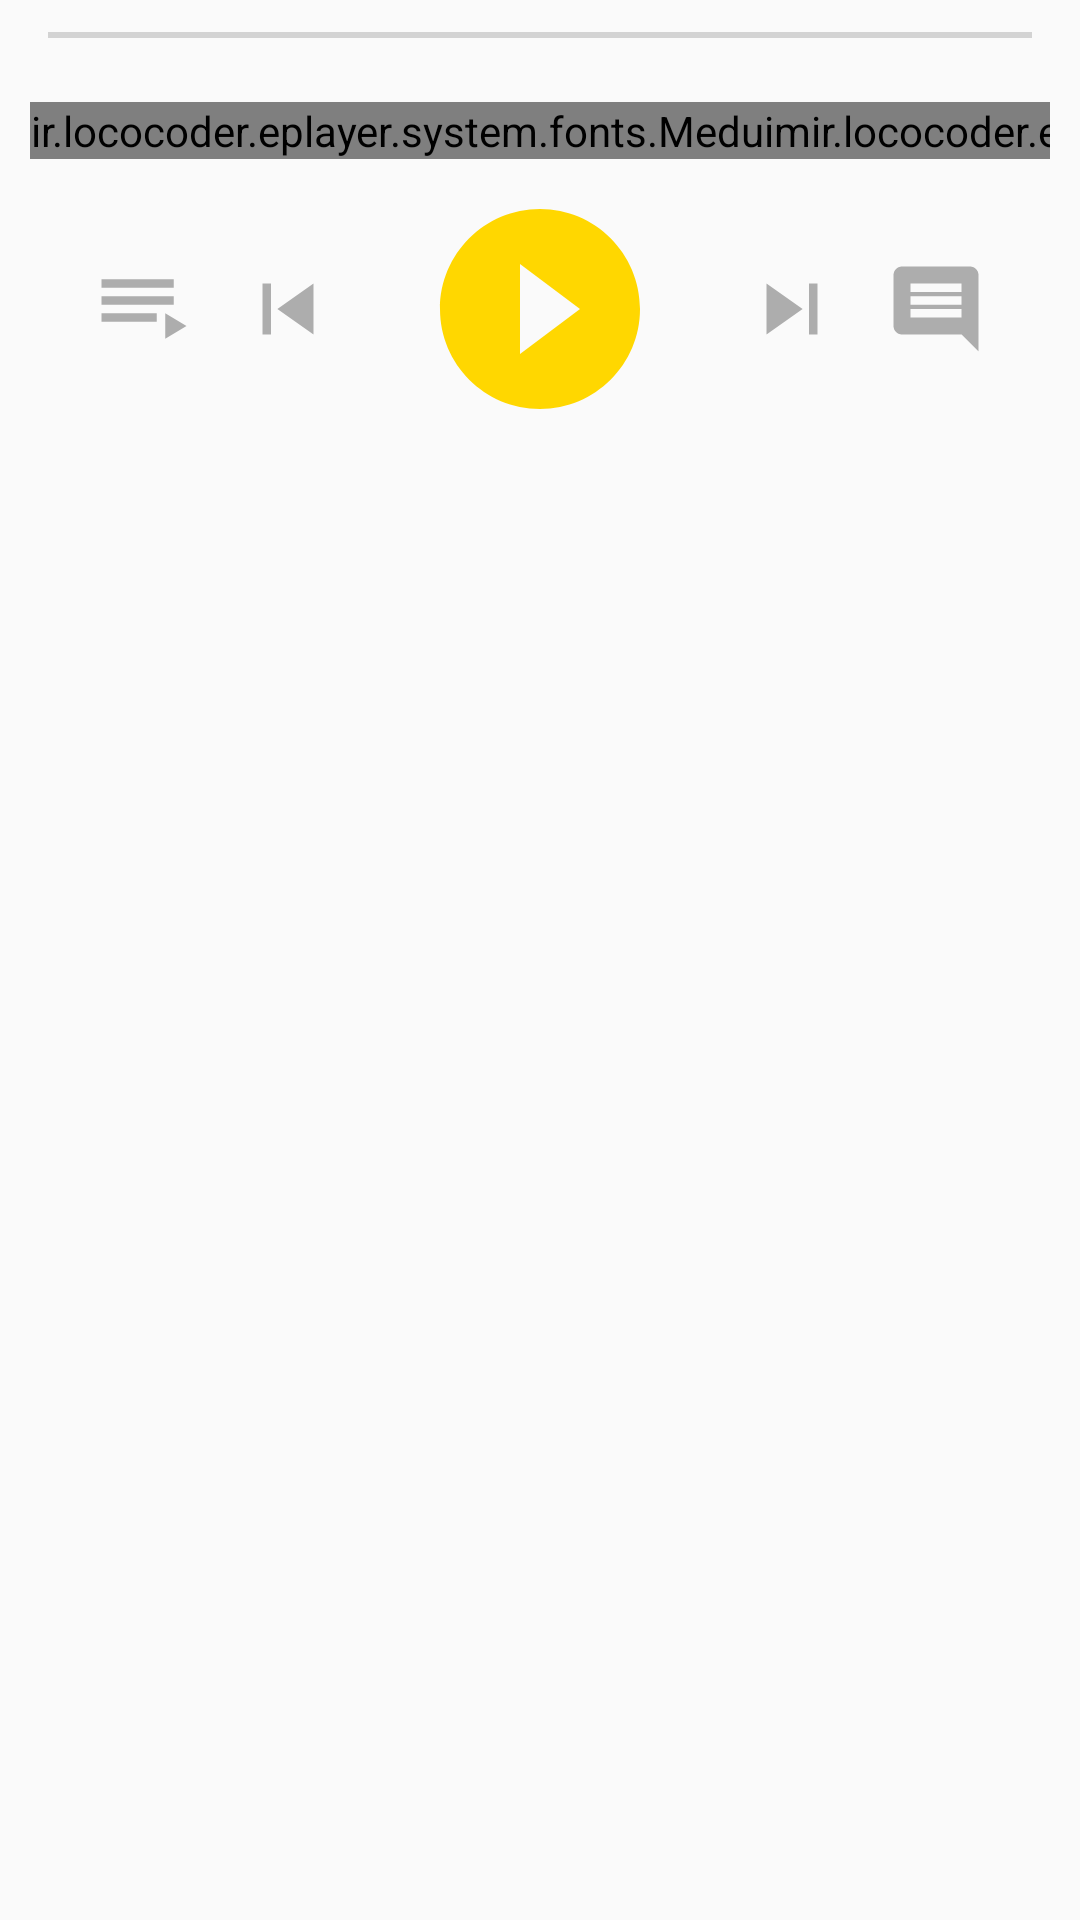

Write the Android layout XML for this screen, with the resource values it uses.
<!-- AndroidManifest.xml: application theme AppTheme -->
<!-- res/layout/bit_player_button.xml -->
<?xml version="1.0" encoding="utf-8"?>
<RelativeLayout xmlns:android="http://schemas.android.com/apk/res/android"
                xmlns:app="http://schemas.android.com/apk/res-auto"
    android:layout_width="match_parent"
    android:layout_height="wrap_content"

    >

    <LinearLayout
      android:id="@+id/btn"
      android:layout_width="match_parent"
      android:layout_height="wrap_content"
      android:orientation="vertical"
      android:layout_alignParentTop="true"
      android:layout_alignParentStart="true">

        <SeekBar
            android:id="@+id/seekBar"
            android:layout_width="match_parent"
            android:layout_height="wrap_content"
            android:maxHeight="13dp"
            android:minHeight="5dp"
            android:paddingStart="16dp"
            android:paddingEnd="16dp"
            android:thumb="@drawable/ic_seek_thumb"
            android:splitTrack="false"
            />

        <LinearLayout
            android:layout_width="match_parent"
            android:layout_height="wrap_content"
            android:layout_marginLeft="10dp"
            android:layout_marginRight="10dp"
            android:layout_marginTop="10dp"
            android:orientation="horizontal">

            <ir.lococoder.eplayer.system.fonts.Meduim
                android:id="@+id/txt_start_time"
                android:layout_width="wrap_content"
                android:layout_height="wrap_content"
                android:text="00:00"
                android:textColor="#4F5F5C"
                android:textSize="@dimen/size10"
                android:textStyle="bold"/>

            <Space
                android:layout_width="0dp"
                android:layout_height="wrap_content"
                android:layout_weight="1"/>

            <ir.lococoder.eplayer.system.fonts.Meduim
                android:id="@+id/txt_total_time"
                android:layout_width="wrap_content"
                android:layout_height="wrap_content"
                android:text="loading..."
                android:textColor="#4F5F5C"
                android:textSize="@dimen/size10"
                android:textStyle="bold"/>
        </LinearLayout>


        <LinearLayout
          android:layout_width="match_parent"
          android:layout_height="@dimen/player_height"
          android:layout_marginBottom="10dp"
          android:layout_marginTop="10dp"
          android:orientation="horizontal">

            <Space
              android:layout_width="0dp"
              android:layout_height="match_parent"
              android:layout_weight="0.5"/>

            <RelativeLayout
                android:layout_width="0dp"
                android:layout_height="match_parent"
                android:layout_marginTop="@dimen/size13"
                android:layout_marginBottom="@dimen/size13"
                android:layout_weight="1"
                android:padding="@dimen/size10">

                <ImageView
                    android:id="@+id/img_backward"
                    android:layout_width="match_parent"
                    android:layout_height="match_parent"
                    android:contentDescription=""
                    app:srcCompat="@drawable/ic_playlist_play_black_24dp"/>
            </RelativeLayout>

            <ImageView
                android:id="@+id/img_previews_track"
                android:layout_width="0dp"
                android:layout_height="match_parent"
                android:layout_marginTop="@dimen/size20"
                android:layout_marginEnd="12dp"
                android:layout_marginBottom="@dimen/size20"
                android:layout_weight="1"
                android:contentDescription=""
                android:padding="@dimen/size10"
                app:srcCompat="@drawable/ic_skip_previous_black_24dp"/>

            <ImageView
              android:id="@+id/img_play"
              android:layout_width="wrap_content"
              android:layout_height="match_parent"
              android:layout_weight="1.5"
              android:contentDescription=""
              app:srcCompat="@drawable/ic_play_circle_filled_black_24dp"/>

            <ImageView
                android:id="@+id/img_next_track"
                android:layout_width="0dp"
                android:layout_height="match_parent"
                android:layout_marginStart="12dp"
                android:layout_marginTop="@dimen/size20"
                android:layout_marginBottom="@dimen/size20"
                android:layout_weight="1"
                android:contentDescription=""
                android:padding="@dimen/size10"
                app:srcCompat="@drawable/ic_skip_next_black_24dp"/>

            <RelativeLayout
                android:layout_width="0dp"
                android:layout_height="match_parent"
                android:layout_marginTop="@dimen/size13"
                android:layout_marginBottom="@dimen/size13"
                android:layout_weight="1"
                android:padding="@dimen/size10">

                <ImageView
                    android:id="@+id/img_center_circular"
                    android:layout_width="match_parent"
                    android:layout_height="match_parent"
                    android:contentDescription=""
                    app:srcCompat="@drawable/ic_insert_comment_black_24dp"/>
            </RelativeLayout>

            <Space
              android:layout_width="0dp"
              android:layout_height="match_parent"
              android:layout_weight="0.5"/>
        </LinearLayout>

    </LinearLayout>

    <LinearLayout
      android:id="@+id/loadingPanel"
      android:layout_width="match_parent"
      android:layout_height="wrap_content"
      android:layout_alignBottom="@+id/btn"
      android:layout_alignLeft="@+id/btn"
      android:layout_alignParentBottom="false"
      android:layout_alignRight="@+id/btn"
      android:layout_alignTop="@+id/btn"
      android:orientation="horizontal"
      android:visibility="gone">

        <ProgressBar
          android:id="@+id/progressBar7"
          style="?android:attr/progressBarStyle"
          android:layout_width="match_parent"
          android:layout_height="match_parent"
          />



    </LinearLayout>

</RelativeLayout>
<!-- resources referenced by this layout -->
<resources>
  <dimen name="player_height">75dp</dimen>
  <dimen name="size10">10sp</dimen>
  <dimen name="size13">13sp</dimen>
  <dimen name="size20">20sp</dimen>
  <!-- drawable ic_insert_comment_black_24dp (drawable) -->
  <vector android:height="24dp" android:tint="#ADADAD"
      android:viewportHeight="24.0" android:viewportWidth="24.0"
      android:width="24dp" xmlns:android="http://schemas.android.com/apk/res/android">
      <path android:fillColor="#FF000000" android:pathData="M20,2L4,2c-1.1,0 -2,0.9 -2,2v12c0,1.1 0.9,2 2,2h14l4,4L22,4c0,-1.1 -0.9,-2 -2,-2zM18,14L6,14v-2h12v2zM18,11L6,11L6,9h12v2zM18,8L6,8L6,6h12v2z"/>
  </vector>
  <!-- drawable ic_play_circle_filled_black_24dp (drawable) -->
  <vector android:height="24dp" android:tint="#FFD700"
      android:viewportHeight="24.0" android:viewportWidth="24.0"
      android:width="24dp" xmlns:android="http://schemas.android.com/apk/res/android">
      <path android:fillColor="#FF000000" android:pathData="M12,2C6.48,2 2,6.48 2,12s4.48,10 10,10 10,-4.48 10,-10S17.52,2 12,2zM10,16.5v-9l6,4.5 -6,4.5z"/>
  </vector>
  <!-- drawable ic_playlist_play_black_24dp (drawable) -->
  <vector android:height="24dp" android:tint="#ADADAD"
      android:viewportHeight="24.0" android:viewportWidth="24.0"
      android:width="24dp" xmlns:android="http://schemas.android.com/apk/res/android">
      <path android:fillColor="#FF000000" android:pathData="M19,9L2,9v2h17L19,9zM19,5L2,5v2h17L19,5zM2,15h13v-2L2,13v2zM17,13v6l5,-3 -5,-3z"/>
  </vector>
  <!-- drawable ic_seek_thumb (drawable-v24) -->
  <vector xmlns:android="http://schemas.android.com/apk/res/android"
          android:width="24dp"
          android:height="24dp"
          android:viewportWidth="24.0"
          android:viewportHeight="24.0">
      <path
          android:fillColor="@color/colorDraw_chart"
          android:pathData="M12,11.8m-9.6,0a9.6,9.6 0,1 1,19.2 0a9.6,9.6 0,1 1,-19.2 0"/>
  </vector>
  <!-- drawable ic_skip_next_black_24dp (drawable) -->
  <vector android:height="24dp" android:tint="#ADADAD"
      android:viewportHeight="24.0" android:viewportWidth="24.0"
      android:width="24dp" xmlns:android="http://schemas.android.com/apk/res/android">
      <path android:fillColor="#FF000000" android:pathData="M6,18l8.5,-6L6,6v12zM16,6v12h2V6h-2z"/>
  </vector>
  <!-- drawable ic_skip_previous_black_24dp (drawable) -->
  <vector android:height="24dp" android:tint="#ADADAD"
      android:viewportHeight="24.0" android:viewportWidth="24.0"
      android:width="24dp" xmlns:android="http://schemas.android.com/apk/res/android">
      <path android:fillColor="#FF000000" android:pathData="M6,6h2v12L6,18zM9.5,12l8.5,6L18,6z"/>
  </vector>
  <style name="AppTheme" parent="Theme.AppCompat.Light.DarkActionBar">
      
      <item name="colorPrimary">@color/colorPrimary</item>
      <item name="colorPrimaryDark">@color/colorPrimaryDark</item>
      <item name="colorAccent">@color/colorAccent</item>
    </style>
  <color name="colorPrimary">#008577</color>
  <color name="colorPrimaryDark">#00574B</color>
  <color name="colorAccent">#D81B60</color>
</resources>
